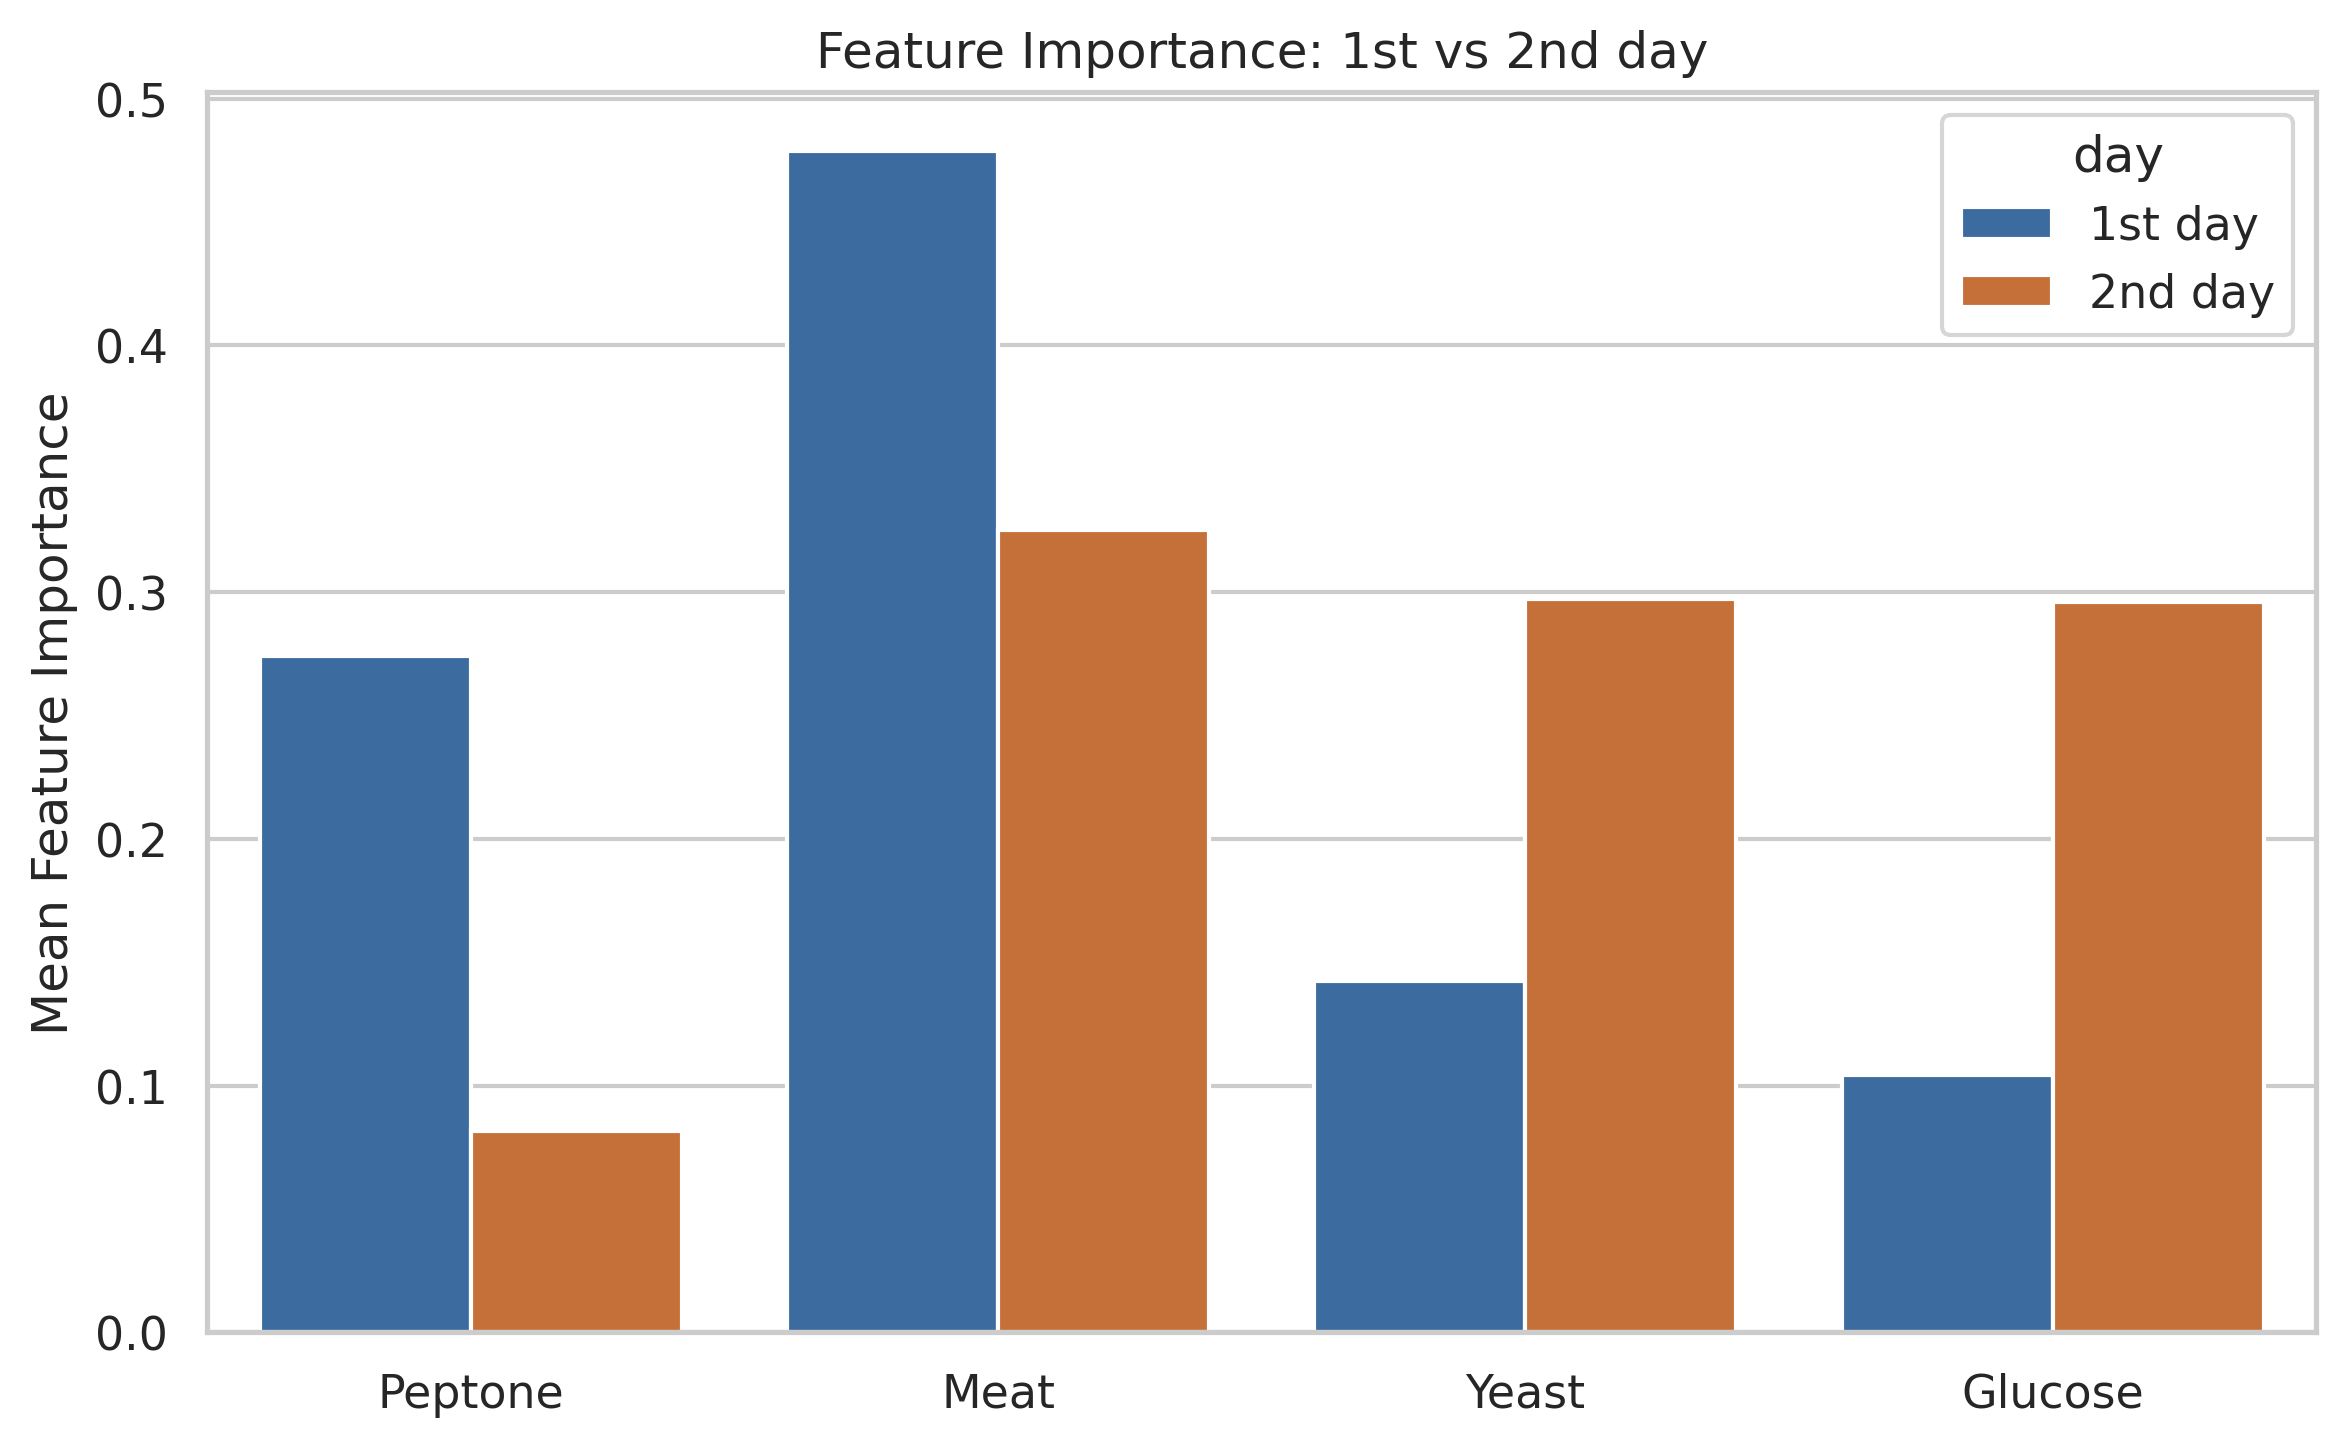

Values plotted in this chart, from the file beside it:
feature, importance_mean, importance_std, day
Peptone, 0.2743, 0.06823, 1st day
Meat, 0.4787, 0.07938, 1st day
Yeast, 0.1425, 0.06895, 1st day
Glucose, 0.1045, 0.04919, 1st day
Peptone, 0.08143, 0.07708, 2nd day
Meat, 0.3252, 0.1051, 2nd day
Yeast, 0.2974, 0.05091, 2nd day
Glucose, 0.296, 0.07108, 2nd day
